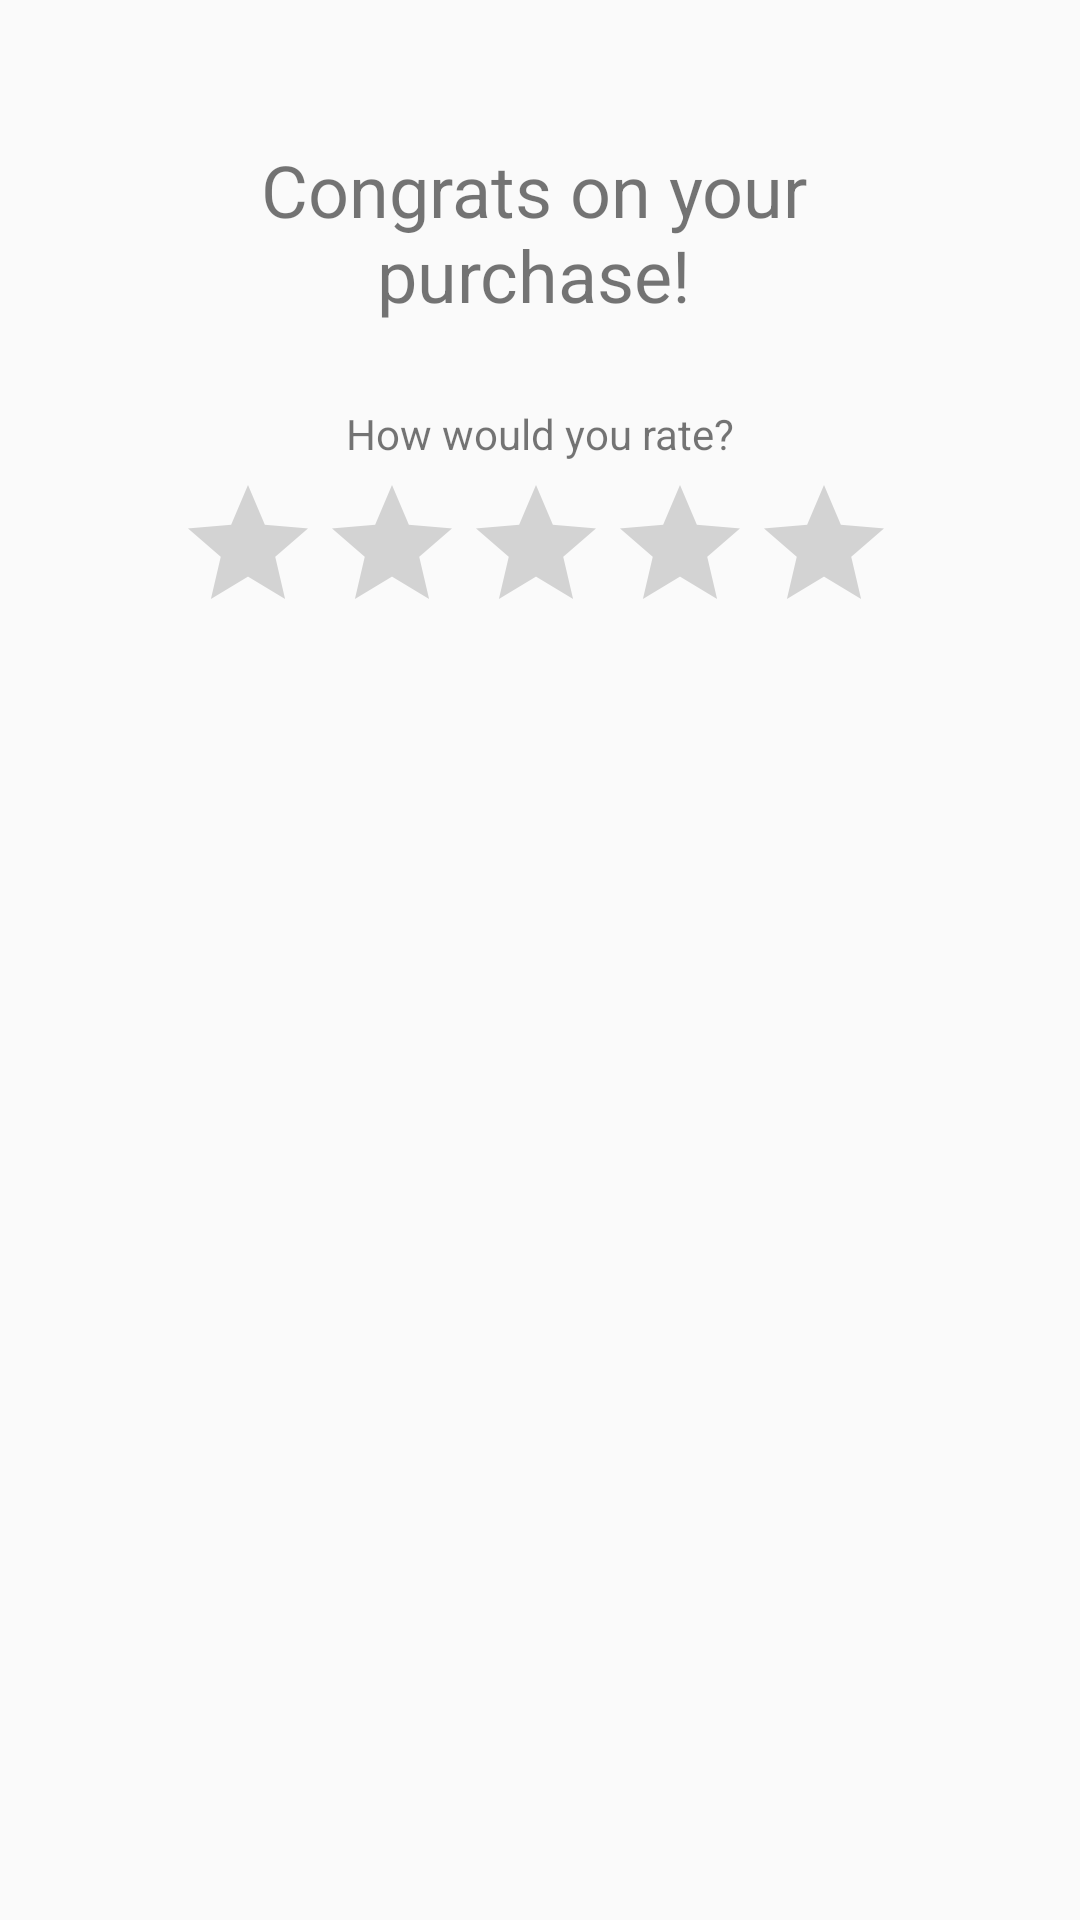

Produce the Android XML layout that renders to this screen, including the resource entries it uses.
<!-- AndroidManifest.xml: application theme AppTheme -->
<!-- res/layout/buy_item_dialog.xml -->
<?xml version="1.0" encoding="utf-8"?>
<android.support.constraint.ConstraintLayout xmlns:android="http://schemas.android.com/apk/res/android"
    xmlns:app="http://schemas.android.com/apk/res-auto"
    xmlns:tools="http://schemas.android.com/tools"
    android:id="@+id/linearLayout9"
    android:layout_width="match_parent"
    android:layout_height="match_parent">

    <TextView
        android:id="@+id/congratsText"
        android:layout_width="199dp"
        android:layout_height="97dp"
        android:layout_marginEnd="108dp"
        android:layout_marginStart="104dp"
        android:layout_marginTop="29dp"
        android:gravity="center"
        android:text="Congrats on your purchase!"
        android:textSize="24sp"
        app:layout_constraintEnd_toEndOf="parent"
        app:layout_constraintStart_toStartOf="parent"
        app:layout_constraintTop_toTopOf="parent" />

    <TextView
        android:id="@+id/rateSellerTxt"
        android:layout_width="wrap_content"
        android:layout_height="wrap_content"
        android:layout_marginEnd="140dp"
        android:layout_marginStart="139dp"
        android:layout_marginTop="9dp"
        android:gravity="center"
        android:text="How would you rate?"
        app:layout_constraintEnd_toEndOf="parent"
        app:layout_constraintStart_toStartOf="parent"
        app:layout_constraintTop_toBottomOf="@+id/congratsText" />

    <RatingBar
        android:id="@+id/buyRatingBar"
        android:layout_width="243dp"
        android:layout_height="51dp"
        android:layout_marginBottom="441dp"
        android:layout_marginEnd="84dp"
        android:layout_marginStart="84dp"
        android:layout_marginTop="13dp"
        app:layout_constraintBottom_toBottomOf="parent"
        app:layout_constraintEnd_toEndOf="parent"
        app:layout_constraintStart_toStartOf="parent"
        app:layout_constraintTop_toBottomOf="@+id/rateSellerTxt" />
</android.support.constraint.ConstraintLayout>
<!-- resources referenced by this layout -->
<resources>
  <style name="AppTheme" parent="Base.Theme.AppCompat.Light.DarkActionBar">
          
          <item name="colorPrimary">@color/colorPrimary</item>
          <item name="colorPrimaryDark">@color/colorPrimaryDark</item>
          <item name="colorAccent">@color/colorAccent</item>
      </style>
  <color name="colorPrimary">#a9c4052b</color>
  <color name="colorPrimaryDark">#9a0113</color>
  <color name="colorAccent">#D81B60</color>
</resources>
